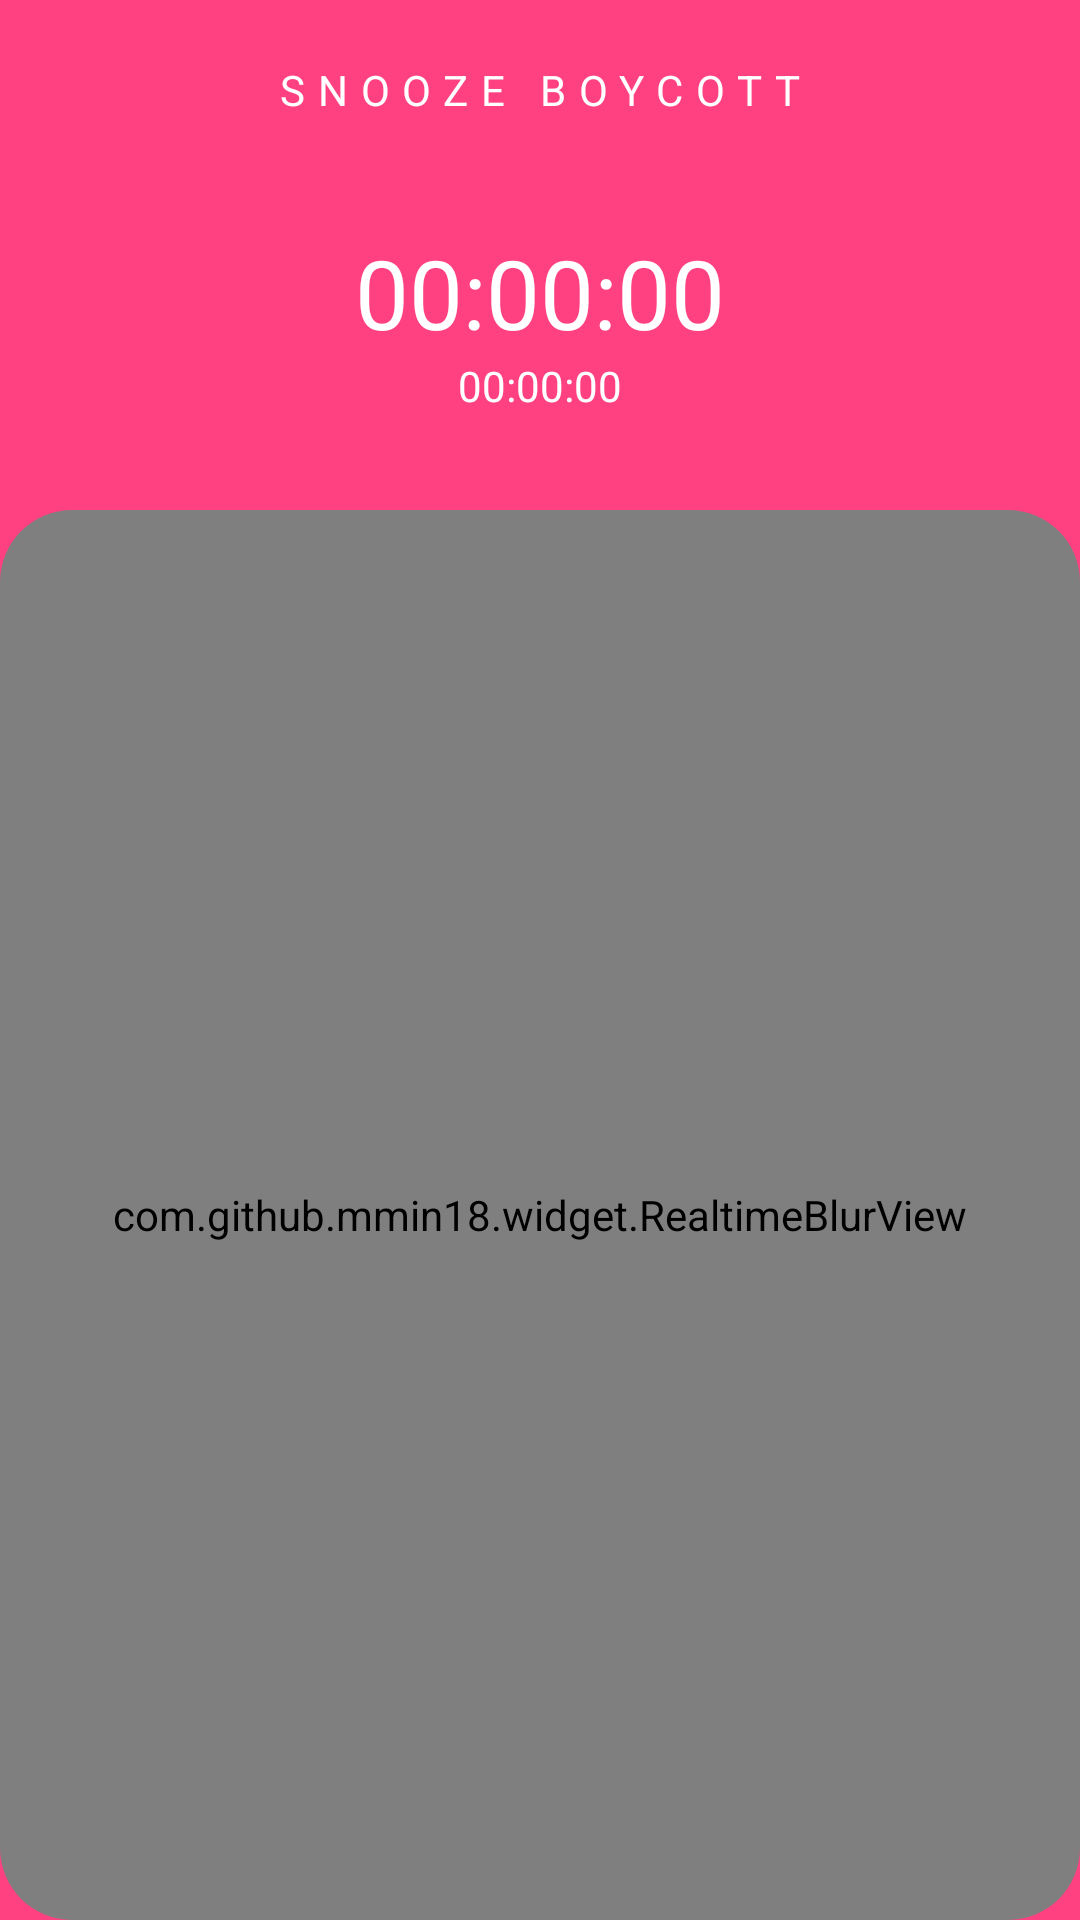

Produce the Android XML layout that renders to this screen, including the resource entries it uses.
<!-- AndroidManifest.xml: application theme AppTheme -->
<!-- res/layout/activity_main.xml -->
<?xml version="1.0" encoding="utf-8"?>
<layout xmlns:android="http://schemas.android.com/apk/res/android"
    xmlns:app="http://schemas.android.com/apk/res-auto"
    xmlns:tools="http://schemas.android.com/tools">

    <data>
        <variable
            name="activity"
            type="net.ienlab.study.activity.MainActivity" />
    </data>

    <androidx.constraintlayout.widget.ConstraintLayout
        android:layout_width="match_parent"
        android:layout_height="match_parent"
        android:fitsSystemWindows="true"
        android:background="#FF4081">

        <androidx.appcompat.widget.Toolbar
            android:id="@+id/toolbar"
            android:layout_width="match_parent"
            android:layout_height="wrap_content"
            android:minHeight="60dp"
            app:maxButtonHeight="50dp"
            app:layout_constraintStart_toStartOf="parent"
            app:layout_constraintEnd_toEndOf="parent"
            app:layout_constraintTop_toTopOf="parent" >

        </androidx.appcompat.widget.Toolbar>

        <TextView
            android:id="@+id/title"
            android:layout_width="0dp"
            android:layout_height="0dp"
            android:text="Snooze Boycott"
            android:textAlignment="center"
            android:gravity="center"
            android:textColor="@android:color/white"
            android:textAllCaps="true"
            android:letterSpacing="0.3"
            app:layout_constraintStart_toStartOf="parent"
            app:layout_constraintEnd_toEndOf="parent"
            app:layout_constraintTop_toTopOf="@id/toolbar"
            app:layout_constraintBottom_toBottomOf="@id/toolbar"/>

        <androidx.constraintlayout.widget.ConstraintLayout
            android:id="@+id/group_time"
            android:layout_width="0dp"
            android:layout_height="wrap_content"
            app:layout_constraintStart_toStartOf="parent"
            app:layout_constraintEnd_toEndOf="parent"
            app:layout_constraintTop_toBottomOf="@id/toolbar" >

            <TextView
                android:id="@+id/time"
                android:layout_width="wrap_content"
                android:layout_height="wrap_content"
                android:text="00:00:00"
                android:textSize="32sp"
                android:textAlignment="center"
                android:textColor="@color/white"
                android:gravity="center"
                android:clickable="true"
                android:focusable="true"
                android:background="?attr/selectableItemBackgroundBorderless"
                android:paddingStart="@dimen/usual_margin"
                android:paddingEnd="@dimen/usual_margin"
                android:paddingTop="@dimen/usual_margin"
                app:layout_constraintStart_toStartOf="parent"
                app:layout_constraintEnd_toEndOf="parent"
                app:layout_constraintTop_toTopOf="parent"/>

            <TextView
                android:id="@+id/today_time"
                android:layout_width="wrap_content"
                android:layout_height="wrap_content"
                android:text="00:00:00"
                android:textSize="14sp"
                android:textColor="@color/white"
                android:textAlignment="center"
                android:paddingBottom="@dimen/usual_margin"
                app:layout_constraintStart_toStartOf="parent"
                app:layout_constraintEnd_toEndOf="parent"
                app:layout_constraintTop_toBottomOf="@id/time" />

        </androidx.constraintlayout.widget.ConstraintLayout>

        <androidx.cardview.widget.CardView
            android:layout_width="0dp"
            android:layout_height="0dp"
            android:layout_marginTop="@dimen/usual_margin"
            app:cardBackgroundColor="@android:color/transparent"
            app:cardCornerRadius="24dp"
            app:cardElevation="0dp"
            app:layout_constraintStart_toStartOf="parent"
            app:layout_constraintEnd_toEndOf="parent"
            app:layout_constraintTop_toBottomOf="@id/group_time"
            app:layout_constraintBottom_toBottomOf="parent" >

            <com.github.mmin18.widget.RealtimeBlurView
                android:layout_width="match_parent"
                android:layout_height="match_parent"
                app:realtimeBlurRadius="30dp"
                app:realtimeOverlayColor="@color/blur_groupbox" />

            <androidx.recyclerview.widget.RecyclerView
                android:id="@+id/recyclerView"
                android:layout_width="match_parent"
                android:layout_height="match_parent"
                app:layoutManager="androidx.recyclerview.widget.LinearLayoutManager" />

        </androidx.cardview.widget.CardView>



    </androidx.constraintlayout.widget.ConstraintLayout>
</layout>
<!-- resources referenced by this layout -->
<resources>
  <color name="blur_groupbox">#bbFFFFFF</color>
  <color name="white">#FFFFFFFF</color>
  <dimen name="usual_margin">16dp</dimen>
  <style name="AppTheme" parent="@style/Theme.MaterialComponents.DayNight.NoActionBar">
          <item name="colorPrimary">@color/colorPrimary</item>
          <item name="colorPrimaryDark">@color/colorAccentAlpha</item>
          <item name="colorAccent">@color/colorAccent</item>
  
          <item name="android:windowLightStatusBar">false</item>
          <item name="android:navigationBarColor">@android:color/transparent</item>
          <item name="android:statusBarColor">@color/navigationBarColor</item>
          <item name="android:windowTranslucentStatus">true</item>
          <item name="bottomSheetDialogTheme">@style/AppBottomSheetDialogTheme</item>
      </style>
  <color name="colorPrimary">#FFCDD2</color>
  <color name="colorAccentAlpha">#55FF4081</color>
  <color name="colorAccent">#FF4081</color>
  <color name="navigationBarColor">@color/colorAccentAlpha</color>
  <style name="AppBottomSheetDialogTheme" parent="Theme.Design.Light.BottomSheetDialog">
          <item name="bottomSheetStyle">@style/AppModalStyle</item>
          <item name="colorPrimary">@color/colorPrimary</item>
          <item name="colorPrimaryDark">@color/colorPrimaryDark</item>
          <item name="colorAccent">@color/colorAccent</item>
      </style>
  <style name="AppModalStyle" parent="Widget.Design.BottomSheet.Modal">
          <item name="android:background">@drawable/round_corners</item>
      </style>
  <color name="colorPrimaryDark">#CB9CA1</color>
</resources>
